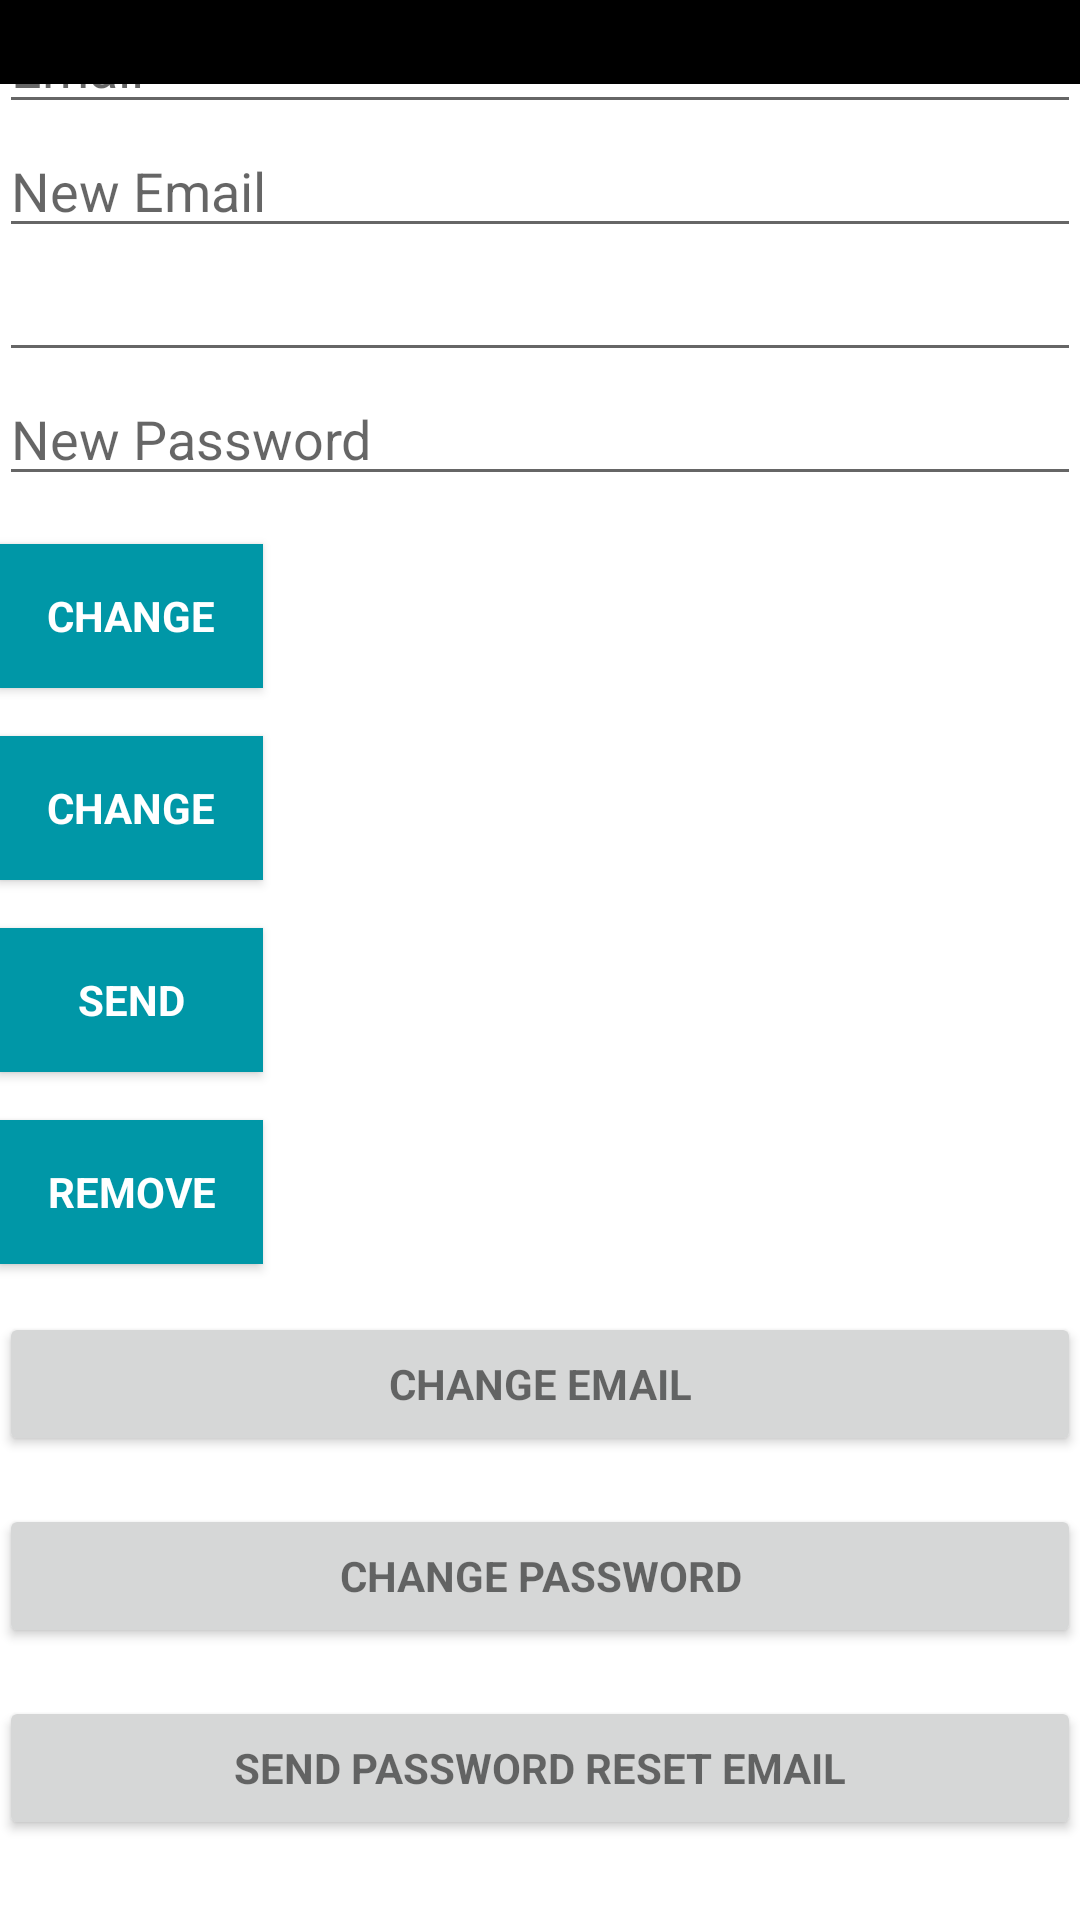

Write the Android layout XML for this screen, with the resource values it uses.
<!-- AndroidManifest.xml: application theme Theme.Huy1 -->
<!-- res/layout/activity_main.xml -->
<?xml version="1.0" encoding="utf-8"?>
<androidx.constraintlayout.widget.ConstraintLayout xmlns:android="http://schemas.android.com/apk/res/android"
    xmlns:app="http://schemas.android.com/apk/res-auto"
    xmlns:tools="http://schemas.android.com/tools"
    android:layout_width="match_parent"
    android:layout_height="match_parent"
    tools:context=".MainActivity">


    <com.google.android.material.appbar.AppBarLayout
        android:layout_width="match_parent"
        android:layout_height="wrap_content"

        app:elevation="0dp"
        app:layout_constraintBottom_toTopOf="@+id/linearLayout"
        app:layout_constraintEnd_toEndOf="parent"
        app:layout_constraintTop_toTopOf="parent">

        <androidx.appcompat.widget.Toolbar
            android:id="@+id/toolbar"
            android:layout_width="match_parent"
            android:layout_height="?attr/actionBarSize"
            android:background="?attr/colorPrimaryDark"
            app:layout_scrollFlags="scroll|enterAlways" />
        

    </com.google.android.material.appbar.AppBarLayout>

    <LinearLayout
        android:id="@+id/linearLayout"
        android:layout_width="match_parent"
        android:layout_height="wrap_content"
        android:orientation="vertical"
        android:paddingLeft="@dimen/activity_horizontal_margin"
        android:paddingTop="@dimen/activity_vertical_margin"
        android:paddingRight="@dimen/activity_horizontal_margin"
        android:paddingBottom="@dimen/activity_vertical_margin"
        app:layout_behavior="@string/appbar_scrolling_view_behavior"
        app:layout_constraintEnd_toEndOf="parent"
        app:layout_constraintStart_toStartOf="parent"
        app:layout_constraintTop_toTopOf="parent">

        <EditText
            android:id="@+id/old_email"
            android:layout_width="match_parent"
            android:layout_height="wrap_content"
            android:hint="@string/hint_email"
            android:inputType="textEmailAddress"
            android:maxLines="1"
            android:singleLine="true" />

        <EditText
            android:id="@+id/new_email"
            android:layout_width="match_parent"
            android:layout_height="wrap_content"
            android:hint="@string/hint_new_email"
            android:inputType="textEmailAddress"
            android:maxLines="1"
            android:singleLine="true" />

        <EditText
            android:id="@+id/password"
            android:layout_width="match_parent"
            android:layout_height="wrap_content"
            android:focusableInTouchMode="true"
            android:imeOptions="actionUnspecified"
            android:inputType="textPassword"
            android:maxLines="1"
            android:singleLine="true" />

        <EditText
            android:id="@+id/newPassword"
            android:layout_width="match_parent"
            android:layout_height="wrap_content"
            android:focusableInTouchMode="true"
            android:hint="@string/new_pass"

            android:imeOptions="actionUnspecified"
            android:inputType="textPassword"
            android:maxLines="1"
            android:singleLine="true" />

        <Button
            android:id="@+id/changeEmail"
            style="?android:textAppearanceSmall"
            android:layout_width="wrap_content"
            android:layout_height="wrap_content"
            android:layout_marginTop="16dp"
            android:background="@color/colorPrimaryDark"
            android:text="@string/btn_change"
            android:textColor="@android:color/white"
            android:textStyle="bold" />

        <Button
            android:id="@+id/changePass"
            style="?android:textAppearanceSmall"
            android:layout_width="wrap_content"
            android:layout_height="wrap_content"
            android:layout_marginTop="16dp"
            android:background="@color/colorPrimaryDark"
            android:text="@string/btn_change"
            android:textColor="@android:color/white"
            android:textStyle="bold" />

        <Button
            android:id="@+id/send"
            style="?android:textAppearanceSmall"
            android:layout_width="wrap_content"
            android:layout_height="wrap_content"
            android:layout_marginTop="16dp"
            android:background="@color/colorPrimaryDark"
            android:text="@string/btn_send"
            android:textColor="@android:color/white"
            android:textStyle="bold" />

        <ProgressBar
            android:id="@+id/progressBar"
            android:layout_width="30dp"
            android:layout_height="30dp"
            android:visibility="gone" />

        <Button
            android:id="@+id/remove"
            style="?android:textAppearanceSmall"
            android:layout_width="wrap_content"
            android:layout_height="wrap_content"
            android:layout_marginTop="16dp"
            android:background="@color/colorPrimaryDark"
            android:text="@string/btn_remove"
            android:textColor="@android:color/white"
            android:textStyle="bold" />

        <Button
            android:id="@+id/change_email_button"
            style="?android:textAppearanceSmall"
            android:layout_width="match_parent"
            android:layout_height="wrap_content"
            android:layout_marginTop="16dp"
            android:text="@string/change_email"
            android:textStyle="bold" />

        <Button
            android:id="@+id/change_password_button"
            style="?android:textAppearanceSmall"
            android:layout_width="match_parent"
            android:layout_height="wrap_content"
            android:layout_marginTop="16dp"
            android:text="@string/change_password"
            android:textStyle="bold" />

        <Button
            android:id="@+id/sending_pass_reset_button"
            style="?android:textAppearanceSmall"
            android:layout_width="match_parent"
            android:layout_height="wrap_content"
            android:layout_marginTop="16dp"
            android:text="@string/send_password_reset_email"
            android:textStyle="bold" />

        <Button
            android:id="@+id/remove_user_button"
            style="?android:textAppearanceSmall"
            android:layout_width="match_parent"
            android:layout_height="wrap_content"
            android:layout_marginTop="16dp"
            android:text="@string/remove_user"
            android:textStyle="bold" />

        <Button
            android:id="@+id/sign_out"
            style="?android:textAppearanceSmall"
            android:layout_width="match_parent"
            android:layout_height="wrap_content"
            android:layout_marginTop="16dp"
            android:background="@color/colorPrimary"
            android:text="@string/btn_sign_out"
            android:textColor="@android:color/white"
            android:textStyle="bold" />

    </LinearLayout>
</androidx.constraintlayout.widget.ConstraintLayout>
<!-- resources referenced by this layout -->
<resources>
  <color name="colorPrimary">#00bcd4</color>
  <color name="colorPrimaryDark">#0097a7</color>
  <string name="btn_change">Change</string>
  <string name="btn_remove">Remove</string>
  <string name="btn_send">Send</string>
  <string name="btn_sign_out">Sign Out</string>
  <string name="change_email">Change Email</string>
  <string name="change_password">Change Password</string>
  <string name="hint_email">Email</string>
  <string name="hint_new_email">New Email</string>
  <string name="new_pass">New Password</string>
  <string name="remove_user">Remove user</string>
  <string name="send_password_reset_email">Send Password reset email</string>
  <style name="Theme.Huy1" parent="Theme.MaterialComponents.DayNight.DarkActionBar">
          
          <item name="colorPrimary">@color/purple_500</item>
          <item name="colorPrimaryVariant">@color/purple_700</item>
          <item name="colorOnPrimary">@color/white</item>
          
          <item name="colorSecondary">@color/teal_200</item>
          <item name="colorSecondaryVariant">@color/teal_700</item>
          <item name="colorOnSecondary">@color/black</item>
          
          <item name="android:statusBarColor" tools:targetApi="l">?attr/colorPrimaryVariant</item>
          
      </style>
  <color name="purple_500">#FF6200EE</color>
  <color name="purple_700">#FF3700B3</color>
  <color name="white">#ffffff</color>
  <color name="teal_200">#FF03DAC5</color>
  <color name="teal_700">#FF018786</color>
  <color name="black">#FF000000</color>
</resources>
